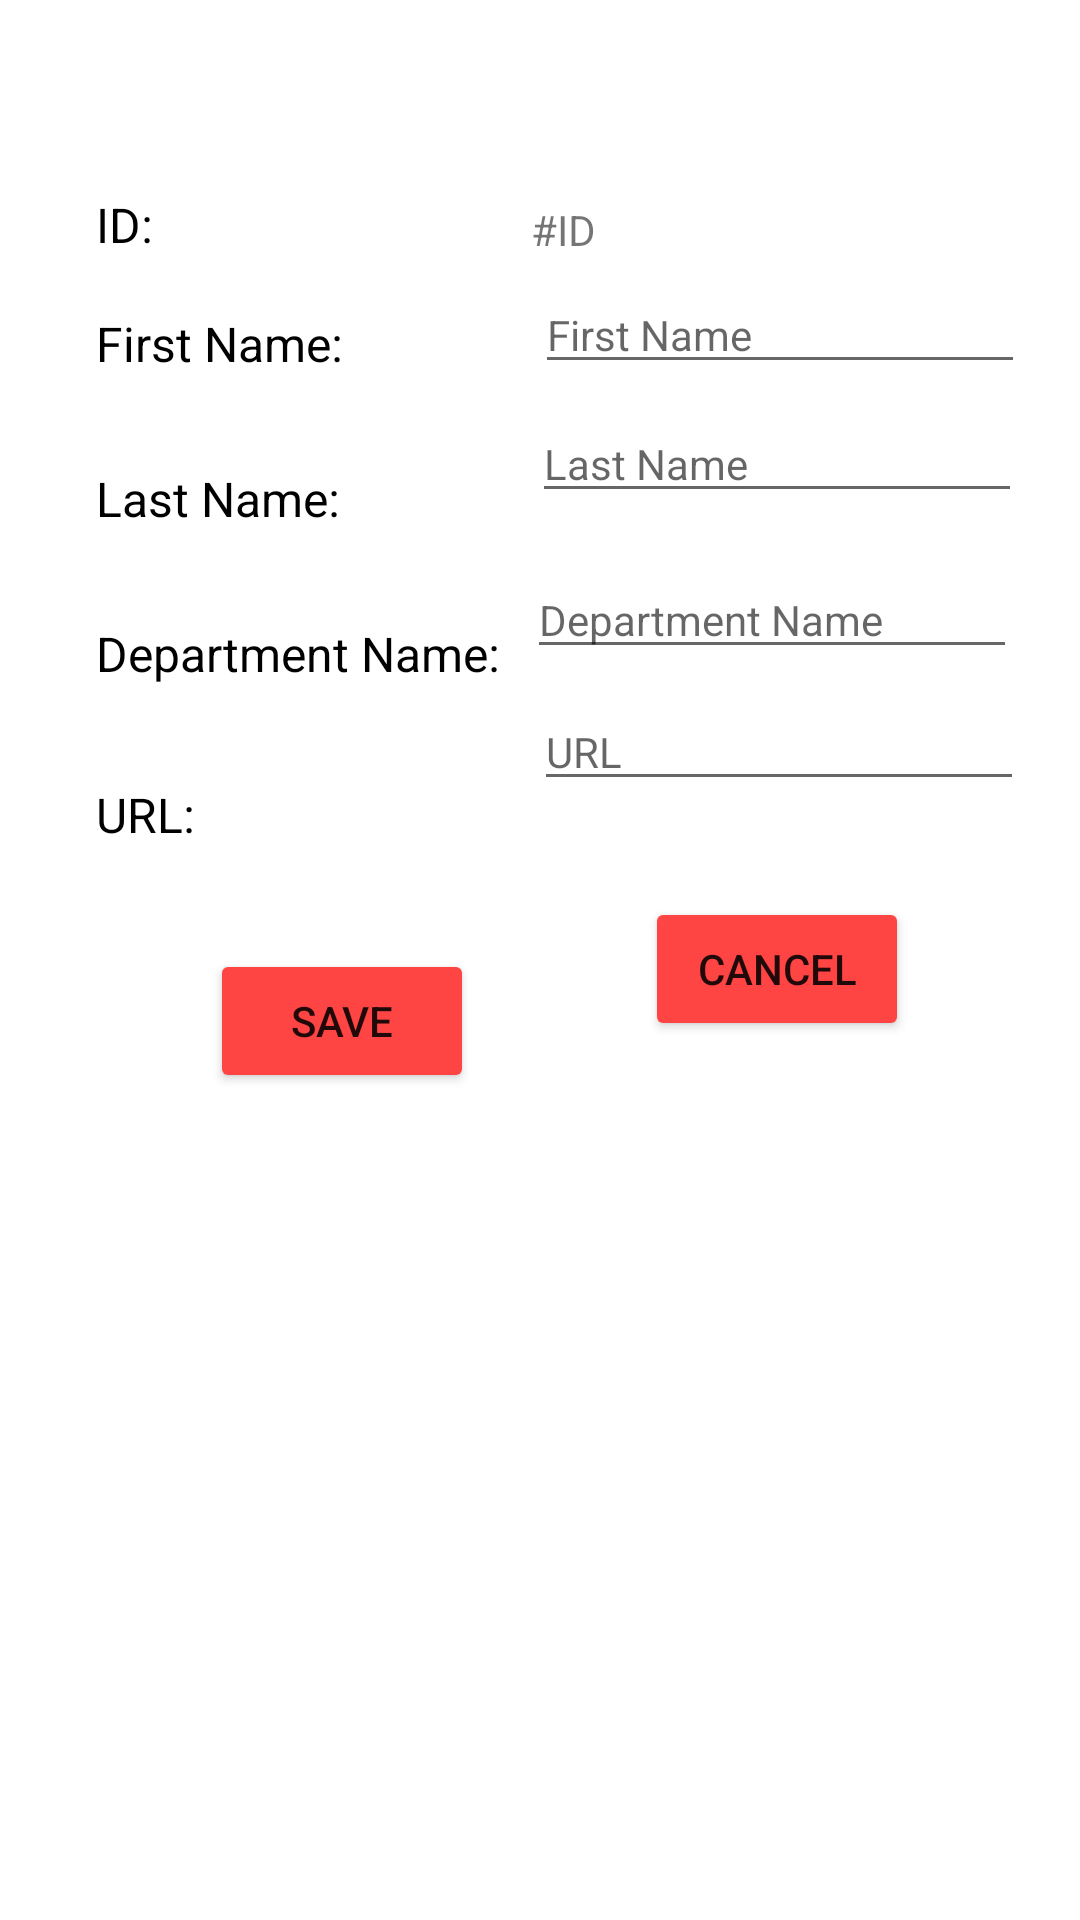

This screen was rendered from an Android layout file. Write that file and the resources it references.
<!-- AndroidManifest.xml: application theme Theme.RankenWentzvilleStaff -->
<!-- res/layout/add_or_edit_staff_member.xml -->
<?xml version="1.0" encoding="utf-8"?>
<androidx.constraintlayout.widget.ConstraintLayout
    xmlns:android="http://schemas.android.com/apk/res/android"
    xmlns:app="http://schemas.android.com/apk/res-auto"
    xmlns:tools="http://schemas.android.com/tools"
    android:layout_width="match_parent"
    android:layout_height="match_parent">

    <TextView
        android:id="@+id/tvID"
        android:layout_width="wrap_content"
        android:layout_height="wrap_content"
        android:layout_marginStart="32dp"
        android:layout_marginLeft="32dp"
        android:layout_marginTop="64dp"
        android:text="@string/textViewID"
        android:textColor="@color/black"
        android:textSize="16sp"
        app:layout_constraintStart_toStartOf="parent"
        app:layout_constraintTop_toTopOf="parent" />

    <TextView
        android:id="@+id/tvFirstName"
        android:layout_width="wrap_content"
        android:layout_height="wrap_content"
        android:layout_marginStart="32dp"
        android:layout_marginLeft="32dp"
        android:layout_marginTop="18dp"
        android:text="@string/textViewFirstName"
        android:textColor="@color/black"
        android:textSize="16sp"
        app:layout_constraintStart_toStartOf="parent"
        app:layout_constraintTop_toBottomOf="@+id/tvID" />

    <TextView
        android:id="@+id/tvLastName"
        android:layout_width="wrap_content"
        android:layout_height="wrap_content"
        android:layout_marginStart="32dp"
        android:layout_marginLeft="32dp"
        android:layout_marginTop="30dp"
        android:text="@string/textViewLastName"
        android:textColor="@color/black"
        android:textSize="16sp"
        app:layout_constraintStart_toStartOf="parent"
        app:layout_constraintTop_toBottomOf="@+id/tvFirstName" />

    <TextView
        android:id="@+id/tvDepartmentName"
        android:layout_width="wrap_content"
        android:layout_height="wrap_content"
        android:layout_marginStart="32dp"
        android:layout_marginLeft="32dp"
        android:layout_marginTop="30dp"
        android:text="@string/textViewDepartName"
        android:textColor="@color/black"
        android:textSize="16sp"
        app:layout_constraintStart_toStartOf="parent"
        app:layout_constraintTop_toBottomOf="@+id/tvLastName" />

    <TextView
        android:id="@+id/tvImageURL"
        android:layout_width="wrap_content"
        android:layout_height="wrap_content"
        android:layout_marginStart="32dp"
        android:layout_marginLeft="32dp"
        android:layout_marginTop="32dp"
        android:text="@string/textViewImageURL"
        android:textColor="@color/black"
        android:textSize="16sp"
        app:layout_constraintStart_toStartOf="parent"
        app:layout_constraintTop_toBottomOf="@+id/tvDepartmentName" />

    <EditText
        android:id="@+id/etDepartmentName"
        android:layout_width="wrap_content"
        android:layout_height="wrap_content"
        android:layout_marginStart="8dp"
        android:layout_marginLeft="8dp"
        android:layout_marginTop="16dp"
        android:ems="10"
        android:hint="@string/editTextDepartNameHint"
        android:inputType="textPersonName"
        android:textSize="14sp"
        app:layout_constraintEnd_toEndOf="parent"
        app:layout_constraintHorizontal_bias="0.037"
        app:layout_constraintStart_toEndOf="@+id/tvDepartmentName"
        app:layout_constraintTop_toBottomOf="@+id/etLastName" />

    <EditText
        android:id="@+id/etLastName"
        android:layout_width="wrap_content"
        android:layout_height="wrap_content"
        android:layout_marginStart="64dp"
        android:layout_marginLeft="64dp"
        android:layout_marginTop="7dp"
        android:ems="10"
        android:hint="@string/editTextLNameHint"
        android:inputType="textPersonName"
        android:textSize="14sp"
        app:layout_constraintStart_toEndOf="@+id/tvLastName"
        app:layout_constraintTop_toBottomOf="@+id/etFirstName" />

    <EditText
        android:id="@+id/etFirstName"
        android:layout_width="wrap_content"
        android:layout_height="wrap_content"
        android:layout_marginStart="64dp"
        android:layout_marginLeft="64dp"
        android:layout_marginTop="6dp"
        android:ems="10"
        android:hint="@string/editTextFNameHint"
        android:inputType="textPersonName"
        android:textSize="14sp"
        app:layout_constraintStart_toEndOf="@+id/tvFirstName"
        app:layout_constraintTop_toBottomOf="@+id/tvNoEditID" />

    <EditText
        android:id="@+id/etImageURL"
        android:layout_width="wrap_content"
        android:layout_height="wrap_content"
        android:layout_marginStart="113dp"
        android:layout_marginLeft="113dp"
        android:layout_marginTop="8dp"
        android:ems="10"
        android:hint="@string/editTextImageURLHint"
        android:inputType="textPersonName"
        android:textSize="14sp"
        app:layout_constraintStart_toEndOf="@+id/tvImageURL"
        app:layout_constraintTop_toBottomOf="@+id/etDepartmentName" />

    <Button
        android:id="@+id/btnSave"
        android:layout_width="wrap_content"
        android:layout_height="wrap_content"
        android:layout_marginStart="70dp"
        android:layout_marginLeft="70dp"
        android:layout_marginTop="34dp"
        android:text="@string/btnSave"
        app:backgroundTint="@android:color/holo_red_light"
        app:layout_constraintStart_toStartOf="parent"
        app:layout_constraintTop_toBottomOf="@+id/tvImageURL" />

    <Button
        android:id="@+id/btnCancel"
        android:layout_width="wrap_content"
        android:layout_height="wrap_content"
        android:layout_marginTop="32dp"
        android:text="@string/btnCancel"
        app:backgroundTint="@android:color/holo_red_light"
        app:layout_constraintEnd_toEndOf="parent"
        app:layout_constraintStart_toEndOf="@+id/btnSave"
        app:layout_constraintTop_toBottomOf="@+id/etImageURL" />

    <TextView
        android:id="@+id/tvNoEditID"
        android:layout_width="wrap_content"
        android:layout_height="wrap_content"
        android:layout_marginStart="126dp"
        android:layout_marginLeft="126dp"
        android:layout_marginTop="67dp"
        android:text="@string/textViewIDHint"
        android:textSize="14sp"
        app:layout_constraintStart_toEndOf="@+id/tvID"
        app:layout_constraintTop_toTopOf="parent" />
</androidx.constraintlayout.widget.ConstraintLayout>
<!-- resources referenced by this layout -->
<resources>
  <string name="btnCancel">Cancel</string>
  <string name="btnSave">Save</string>
  <string name="editTextDepartNameHint">Department Name</string>
  <string name="editTextFNameHint">First Name</string>
  <string name="editTextImageURLHint">URL</string>
  <string name="editTextLNameHint">Last Name</string>
  <string name="textViewDepartName">Department Name:</string>
  <string name="textViewFirstName">First Name:</string>
  <string name="textViewID">ID:</string>
  <string name="textViewIDHint">#ID</string>
  <string name="textViewImageURL">URL:</string>
  <string name="textViewLastName">Last Name:</string>
  <style name="Theme.RankenWentzvilleStaff" parent="Theme.MaterialComponents.DayNight.DarkActionBar">
          
          <item name="colorPrimary">@color/purple_500</item>
          <item name="colorPrimaryVariant">@color/purple_700</item>
          <item name="colorOnPrimary">@color/white</item>
          
          <item name="colorSecondary">@color/teal_200</item>
          <item name="colorSecondaryVariant">@color/teal_700</item>
          <item name="colorOnSecondary">@color/black</item>
          
          <item name="android:statusBarColor" tools:targetApi="l">?attr/colorPrimaryVariant</item>
          
      </style>
  <!-- not gathered from this repository: default colours our renderer supplied (Android Studio template values) -->
  <color name="purple_500">#FF6200EE</color>
  <color name="purple_700">#FF3700B3</color>
  <color name="teal_200">#FF03DAC5</color>
  <color name="teal_700">#FF018786</color>
  <color name="black">#FF000000</color>
  <color name="white">#FFFFFFFF</color>
</resources>
